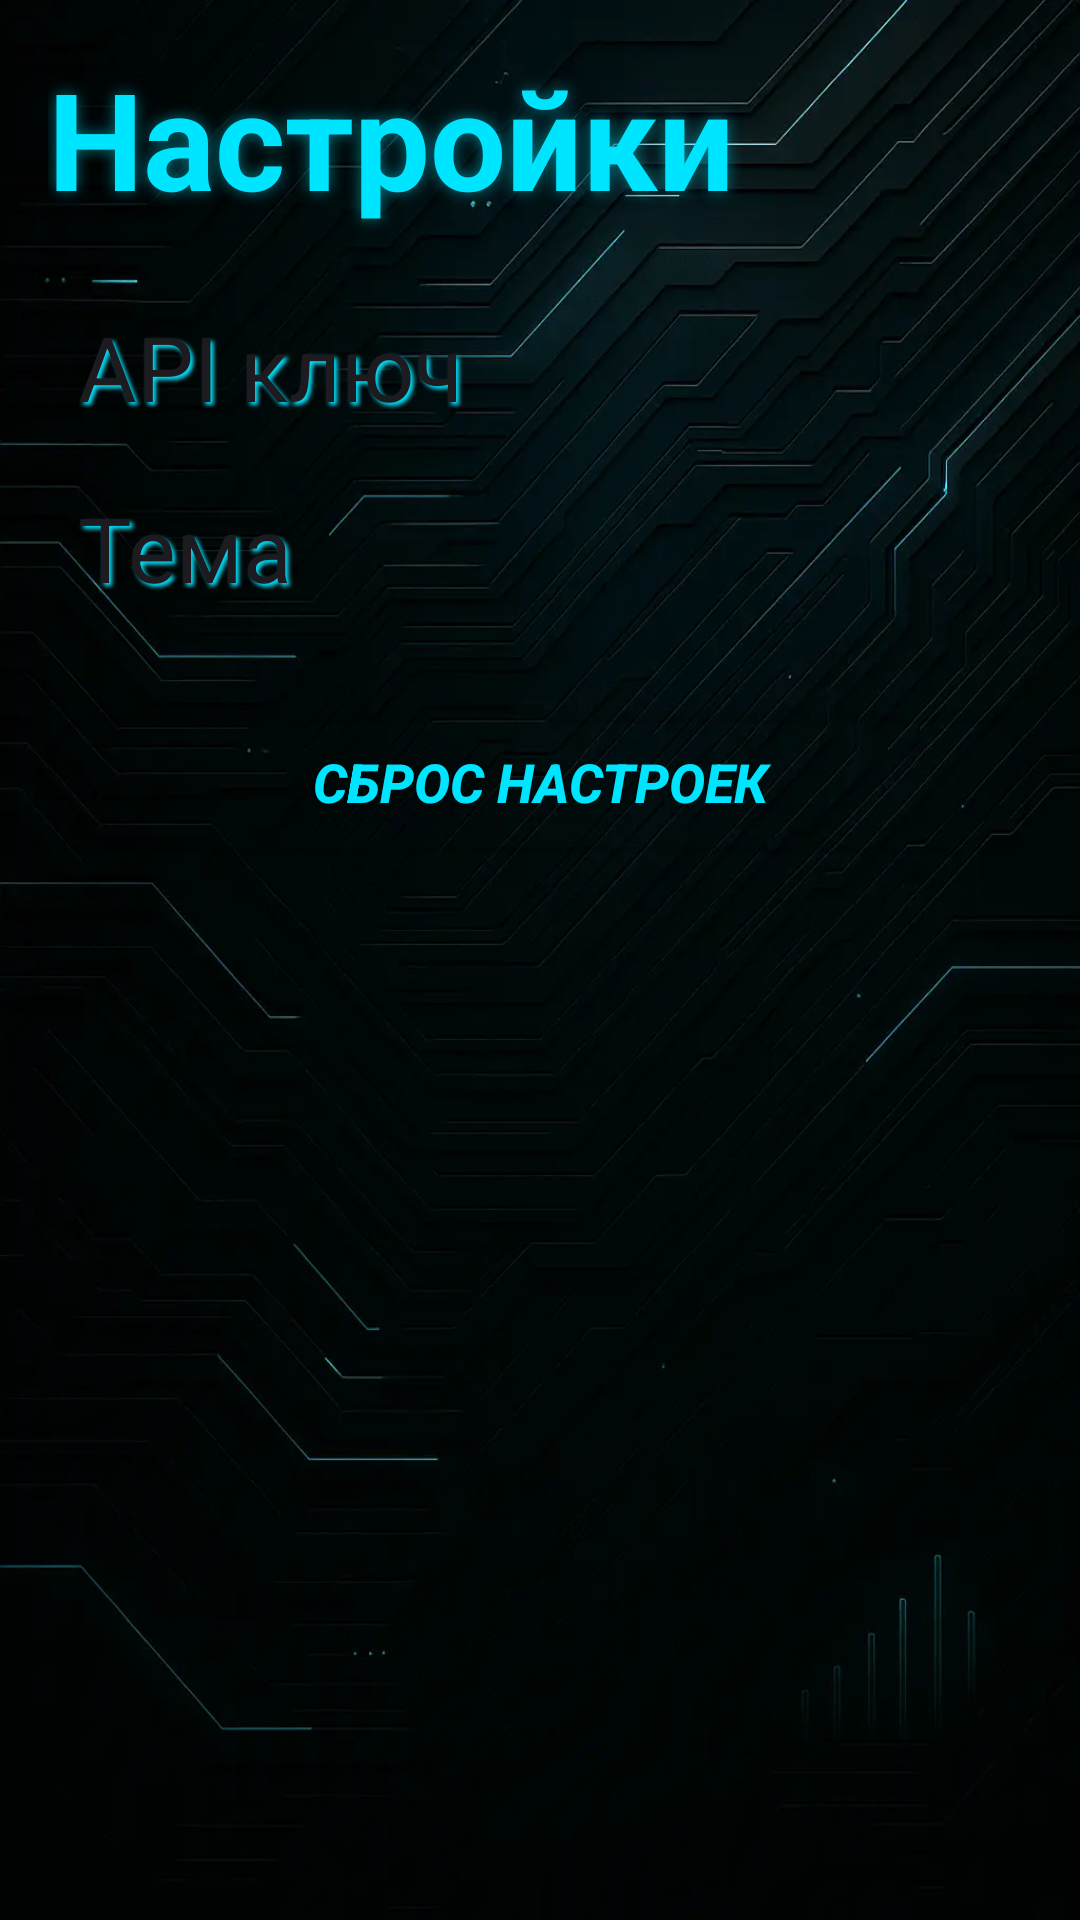

This screen was rendered from an Android layout file. Write that file and the resources it references.
<!-- AndroidManifest.xml: application theme Theme.SentraDefend -->
<!-- res/layout/fragment_settings.xml -->
<?xml version="1.0" encoding="utf-8"?>
<ScrollView xmlns:android="http://schemas.android.com/apk/res/android"
    xmlns:tools="http://schemas.android.com/tools"
    android:layout_width="match_parent"
    android:layout_height="match_parent"
    android:background="@drawable/backdrop_1"
    android:id="@+id/fragment_settings"
    tools:context=".presentation.ui.settings.SettingsFragment">

    <LinearLayout
        android:layout_width="match_parent"
        android:layout_height="wrap_content"
        android:orientation="vertical"
        android:padding="16dp">

        <TextView
            style="@style/Title_screen"
            android:layout_width="match_parent"
            android:layout_height="wrap_content"
            android:text="@string/setting"
            android:paddingBottom="16dp" />


        <TextView
            android:id="@+id/tvApiKeys"
            style="@style/Bottom"
            android:layout_width="match_parent"
            android:layout_height="wrap_content"
            android:text="@string/api_key"
            android:paddingTop="16dp"
            android:textColor="?android:attr/textColorPrimary" />

        <TextView
            android:id="@+id/tvTheme"
            style="@style/Bottom"
            android:layout_width="match_parent"
            android:layout_height="wrap_content"
            android:text="@string/theme"
            android:paddingTop="16dp"
            android:textColor="?android:attr/textColorPrimary" />

        <Button
            android:id="@+id/btnReset"
            style="@style/RoundButton"
            android:layout_width="match_parent"
            android:layout_height="wrap_content"
            android:text="@string/reset_settings"
            android:layout_marginTop="24dp" />

    </LinearLayout>

</ScrollView>
<!-- resources referenced by this layout -->
<resources>
  <!-- drawable backdrop_1: webp bitmap (drawable, 36688 bytes) -->
  <string name="api_key">API ключ</string>
  <string name="reset_settings">Сброс настроек</string>
  <string name="setting">Настройки</string>
  <string name="theme">Тема</string>
  <style name="Bottom" parent="ShapeAppearanceOverlay.Material3.Button">
          <item name="cornerRadius">10dp</item>
          <item name="android:shadowDy">3</item>
          <item name="android:shadowDx">3</item>
          <item name="android:shadowRadius">3</item>
          <item name="android:gradientRadius">45dp</item>
          <item name="android:shadowColor">#00E5FF</item>
          <item name="backgroundTint">#00aeef</item>
          <item name="android:textColor">#00E5FF</item>
          <item name="android:textSize">30sp</item>
          <item name="android:padding">10dp</item>
  
      </style>
  <style name="RoundButton" parent="Widget.AppCompat.Button">
          <item name="android:background">@drawable/buttom</item>
          <item name="android:textColor">#00E5FF</item>
          <item name="android:textStyle">bold|italic</item>
          <item name="android:textSize">18sp</item>
          <item name="android:elevation">8dp</item>
          <item name="backgroundTint">@android:color/transparent</item>
      </style>
  <style name="Title_screen" parent="TextAppearance.AppCompat.Large">
          <item name="android:textSize">45sp</item>
          <item name="android:textStyle">bold</item>
          <item name="android:textColor">#00E5FF</item>
          <item name="android:shadowColor">#8000E5FF</item>
          <item name="android:shadowRadius">12</item>
          <item name="android:shadowDx">0</item>
          <item name="android:shadowDy">0</item>
      </style>
  <style name="Theme.SentraDefend" parent="Base.Theme.SentraDefend" />
  <!-- drawable buttom (drawable) -->
  <?xml version="1.0" encoding="utf-8"?>
  <selector xmlns:android="http://schemas.android.com/apk/res/android">
      <item android:state_pressed="true">
          <shape android:shape="rectangle">
              <solid android:color="#00E5FF"/>
              <corners android:radius="16dp"/>
              <stroke android:width="2dp" android:color="#00B8D4"/>
          </shape>
      </item>
      <item>
          <shape android:shape="rectangle">
              <solid android:color="#001F2F"/>
              <corners android:radius="16dp"/>
              <stroke android:width="2dp" android:color="#00E5FF"/>
          </shape>
      </item>
  </selector>
  <style name="Base.Theme.SentraDefend" parent="Theme.Material3.DayNight.NoActionBar">
          
          
      </style>
</resources>
